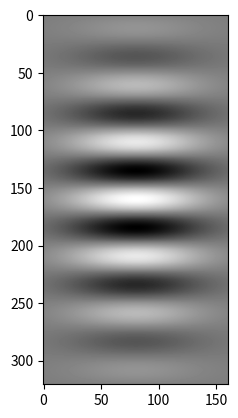

Generate this figure with matplotlib:
import numpy as np
import matplotlib.pyplot as plt

# For visualizing the Gabor filter, part of codes is from https://en.wikipedia.org/wiki/Gabor_filter

def gabor_fn(sigma, theta, Lambda, psi, gamma):
    sigma_x = sigma
    sigma_y = float(sigma) / gamma

    # Bounding box
    nstds = 2 # Number of standard deviation sigma
    x1 = abs(nstds * sigma_x * np.cos(theta) - nstds * sigma_y * np.sin(theta))
    x2 = abs(nstds * sigma_x * np.cos(theta) + nstds * sigma_y * np.sin(theta))
    xmax = max(x1, x2)
    xmax = np.ceil(max(1, xmax))

    y1 = abs(nstds * sigma_x * np.sin(theta) + nstds * sigma_y * np.cos(theta))
    y2 = abs(-nstds * sigma_x * np.sin(theta) + nstds * sigma_y * np.cos(theta))
    ymax = max(y1, y2)
    ymax = np.ceil(max(1, ymax))
    xmin = -xmax
    ymin = -ymax
    (y, x) = np.meshgrid(np.arange(ymin, ymax + 1), np.arange(xmin, xmax + 1))

    # Rotation 
    x_theta = x * np.cos(theta) + y * np.sin(theta)
    y_theta = -x * np.sin(theta) + y * np.cos(theta)

    gb = np.exp(-.5 * (x_theta ** 2 / sigma_x ** 2 + y_theta ** 2 / sigma_y ** 2)) * np.cos(2 * np.pi / Lambda * x_theta + psi)
    #xfilter = np.bitwise_and((np.abs(x_theta)<=sigma_x*nstds), (np.abs(y_theta)<=sigma_y*nstds))
    #gb = np.where(xfilter, 1, 0)
    return gb

sigma = 80
theta = 0*np.pi/6
Lambda = 50
psi = 0
gamma = 2
gb = gabor_fn(sigma, theta, Lambda, psi, gamma)

print(gb.shape)

plt.imshow(gb, cmap='gray')
plt.show()
